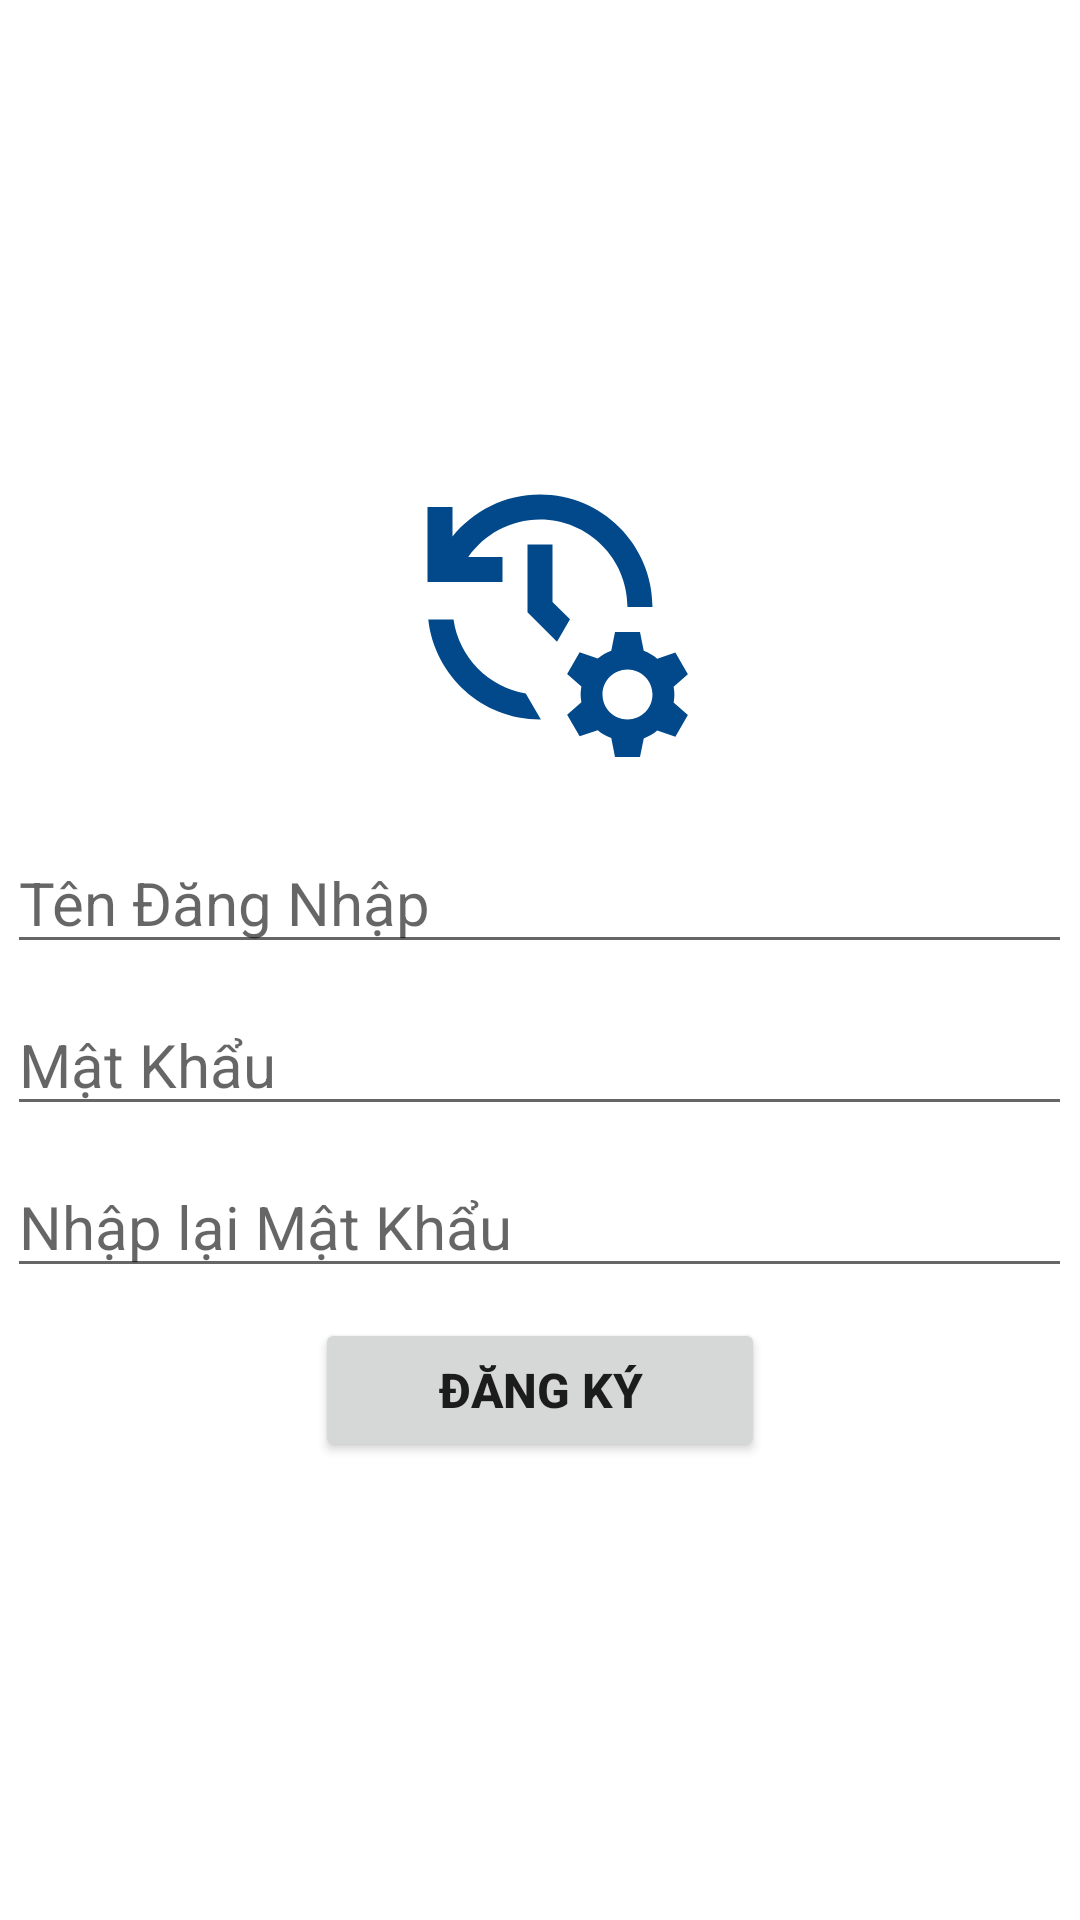

Reconstruct the res/layout file that produces this screen, plus the resources it refers to.
<!-- AndroidManifest.xml: application theme Theme.AppDoAnCoSo3 -->
<!-- res/layout/activity_register.xml -->
<?xml version="1.0" encoding="utf-8"?>
<RelativeLayout xmlns:android="http://schemas.android.com/apk/res/android"
    xmlns:app="http://schemas.android.com/apk/res-auto"
    xmlns:tools="http://schemas.android.com/tools"
    android:layout_width="match_parent"
    android:layout_height="match_parent"
    tools:context=".RegisterActivity"
    android:background="@drawable/background"
    >

    <androidx.constraintlayout.widget.ConstraintLayout
        android:layout_width="match_parent"
        android:layout_height="wrap_content">
        <androidx.appcompat.widget.Toolbar
            android:id="@+id/toolbar"
            android:layout_width="0dp"
            android:layout_height="wrap_content"
            android:minHeight="?attr/actionBarSize"
            android:theme="?attr/actionBarTheme"
            app:layout_constraintEnd_toEndOf="parent"
            app:layout_constraintStart_toStartOf="parent"
            app:layout_constraintTop_toTopOf="parent"
            android:layout_alignParentTop="true"

            >

            <RelativeLayout
                android:layout_width="match_parent"
                android:layout_height="wrap_content">

                <ImageView
                    android:id="@+id/img_back"
                    android:layout_width="wrap_content"
                    android:layout_height="wrap_content"
                    android:layout_marginEnd="14dp"
                    app:srcCompat="@drawable/baseline_arrow_back_24"
                    />
            </RelativeLayout>

        </androidx.appcompat.widget.Toolbar>


    </androidx.constraintlayout.widget.ConstraintLayout>

    <LinearLayout
        android:layout_width="match_parent"
        android:layout_height="wrap_content"
        android:layout_centerInParent="true"
        android:gravity="center"
        android:orientation="vertical">

        <ImageView
            android:layout_width="100dp"
            android:layout_height="100dp"
            android:layout_marginBottom="25dp"
            android:src="@drawable/baseline_manage_history_128" />

        <EditText
            android:id="@+id/user_register"
            android:layout_width="wrap_content"
            android:layout_height="wrap_content"
            android:layout_marginBottom="10dp"
            android:ems="15"
            android:hint="Tên Đăng Nhập"
            android:textSize="20dp" />

        <EditText
            android:id="@+id/password_register"
            android:layout_width="wrap_content"
            android:layout_height="wrap_content"
            android:layout_marginBottom="10dp"
            android:ems="15"
            android:hint="Mật Khẩu"
            android:inputType="textPassword"
            android:textSize="20dp"
             />

        <EditText
            android:id="@+id/password_Again_register"
            android:layout_width="wrap_content"
            android:layout_height="wrap_content"
            android:layout_marginBottom="10dp"
            android:ems="15"
            android:hint="Nhập lại Mật Khẩu"
            android:inputType="textPassword"
            android:textSize="20dp" />

        <Button

            android:id="@+id/btnRegister"
            android:layout_width="150dp"
            android:layout_height="wrap_content"
            android:text="Đăng ký"
            android:textSize="16dp"
            android:textStyle="bold" />
    </LinearLayout>


</RelativeLayout>
<!-- resources referenced by this layout -->
<resources>
  <!-- drawable baseline_manage_history_128 (drawable) -->
  <vector android:height="128dp" android:tint="#01498B"
      android:viewportHeight="24" android:viewportWidth="24"
      android:width="128dp" xmlns:android="http://schemas.android.com/apk/res/android">
      <path android:fillColor="@android:color/white" android:pathData="M22.69,18.37l1.14,-1l-1,-1.73l-1.45,0.49c-0.32,-0.27 -0.68,-0.48 -1.08,-0.63L20,14h-2l-0.3,1.49c-0.4,0.15 -0.76,0.36 -1.08,0.63l-1.45,-0.49l-1,1.73l1.14,1c-0.08,0.5 -0.08,0.76 0,1.26l-1.14,1l1,1.73l1.45,-0.49c0.32,0.27 0.68,0.48 1.08,0.63L18,24h2l0.3,-1.49c0.4,-0.15 0.76,-0.36 1.08,-0.63l1.45,0.49l1,-1.73l-1.14,-1C22.77,19.13 22.77,18.87 22.69,18.37zM19,21c-1.1,0 -2,-0.9 -2,-2s0.9,-2 2,-2s2,0.9 2,2S20.1,21 19,21zM11,7v5.41l2.36,2.36l1.04,-1.79L13,11.59V7H11zM21,12c0,-4.97 -4.03,-9 -9,-9C9.17,3 6.65,4.32 5,6.36V4H3v6h6V8H6.26C7.53,6.19 9.63,5 12,5c3.86,0 7,3.14 7,7H21zM10.86,18.91C7.87,18.42 5.51,16.01 5.08,13H3.06c0.5,4.5 4.31,8 8.94,8c0.02,0 0.05,0 0.07,0L10.86,18.91z"/>
  </vector>
  <style name="Theme.AppDoAnCoSo3" parent="Theme.MaterialComponents.DayNight.NoActionBar">
          
          <item name="colorPrimary">@color/purple_500</item>
          <item name="colorPrimaryVariant">@color/purple_700</item>
          <item name="colorOnPrimary">@color/white</item>
          
          <item name="colorSecondary">@color/teal_200</item>
          <item name="colorSecondaryVariant">@color/teal_700</item>
          <item name="colorOnSecondary">@color/black</item>
          
          <item name="android:statusBarColor">@color/black</item>
          
      </style>
  <color name="purple_500">#FF6200EE</color>
  <color name="purple_700">#FF3700B3</color>
  <color name="white">#FFFFFFFF</color>
  <color name="teal_200">#FF03DAC5</color>
  <color name="teal_700">#FF018786</color>
  <color name="black">#070417</color>
</resources>
